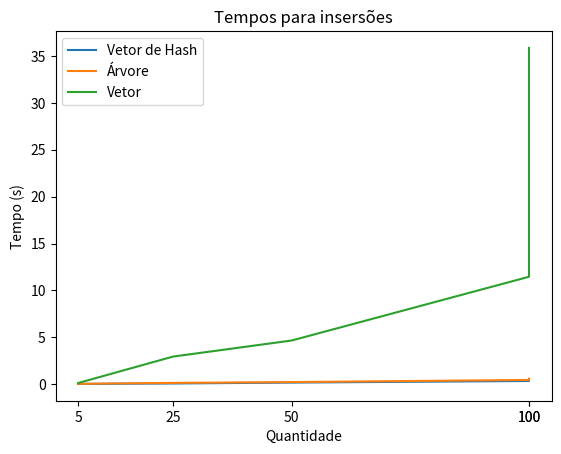

The script that saved this image:
import matplotlib.pyplot as plt 
  
x = [5, 25, 50, 100, 100]
_hash = [0.0243231, 0.0708191, 0.168058, 0.337552, 0.399216]
_map = [0.0343599, 0.134405, 0.221632, 0.448076, 0.586082]
_vetor = [0.118224, 2.93988, 4.65426, 11.4532, 35.8613]

xaxis = [5, 25, 50, 100, 100]
plt.xticks(xaxis)

plt.plot(x, _hash, label = 'Vetor de Hash') 
plt.plot(x, _map, label = 'Árvore') 
plt.plot(x, _vetor, label = 'Vetor') 
  
plt.xlabel('Quantidade') 
plt.ylabel('Tempo (s)') 
  
plt.legend()
plt.title('Tempos para insersões') 
plt.show()